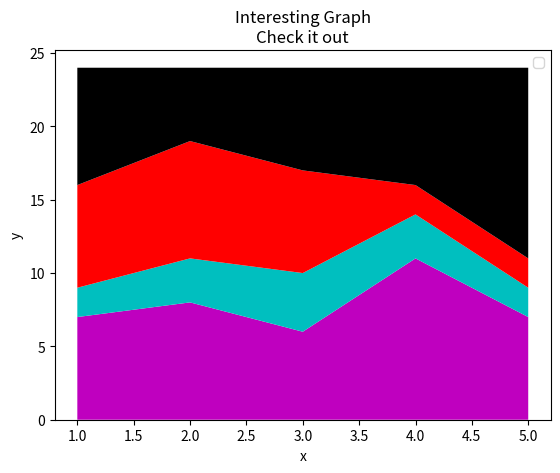

This figure's Python source:
import matplotlib.pyplot as plt

days = [1,2,3,4,5]

sleeping = [7,8,6,11,7]
eating = [2,3,4,3,2]
working = [7,8,7,2,2]
playing = [8,5,7,8,13]

plt.stackplot(days,sleeping,eating,working,playing, colors=['m','c','r','k'])

plt.xlabel('x')
plt.ylabel('y')
plt.title('Interesting Graph\nCheck it out')
plt.legend()
plt.show()

